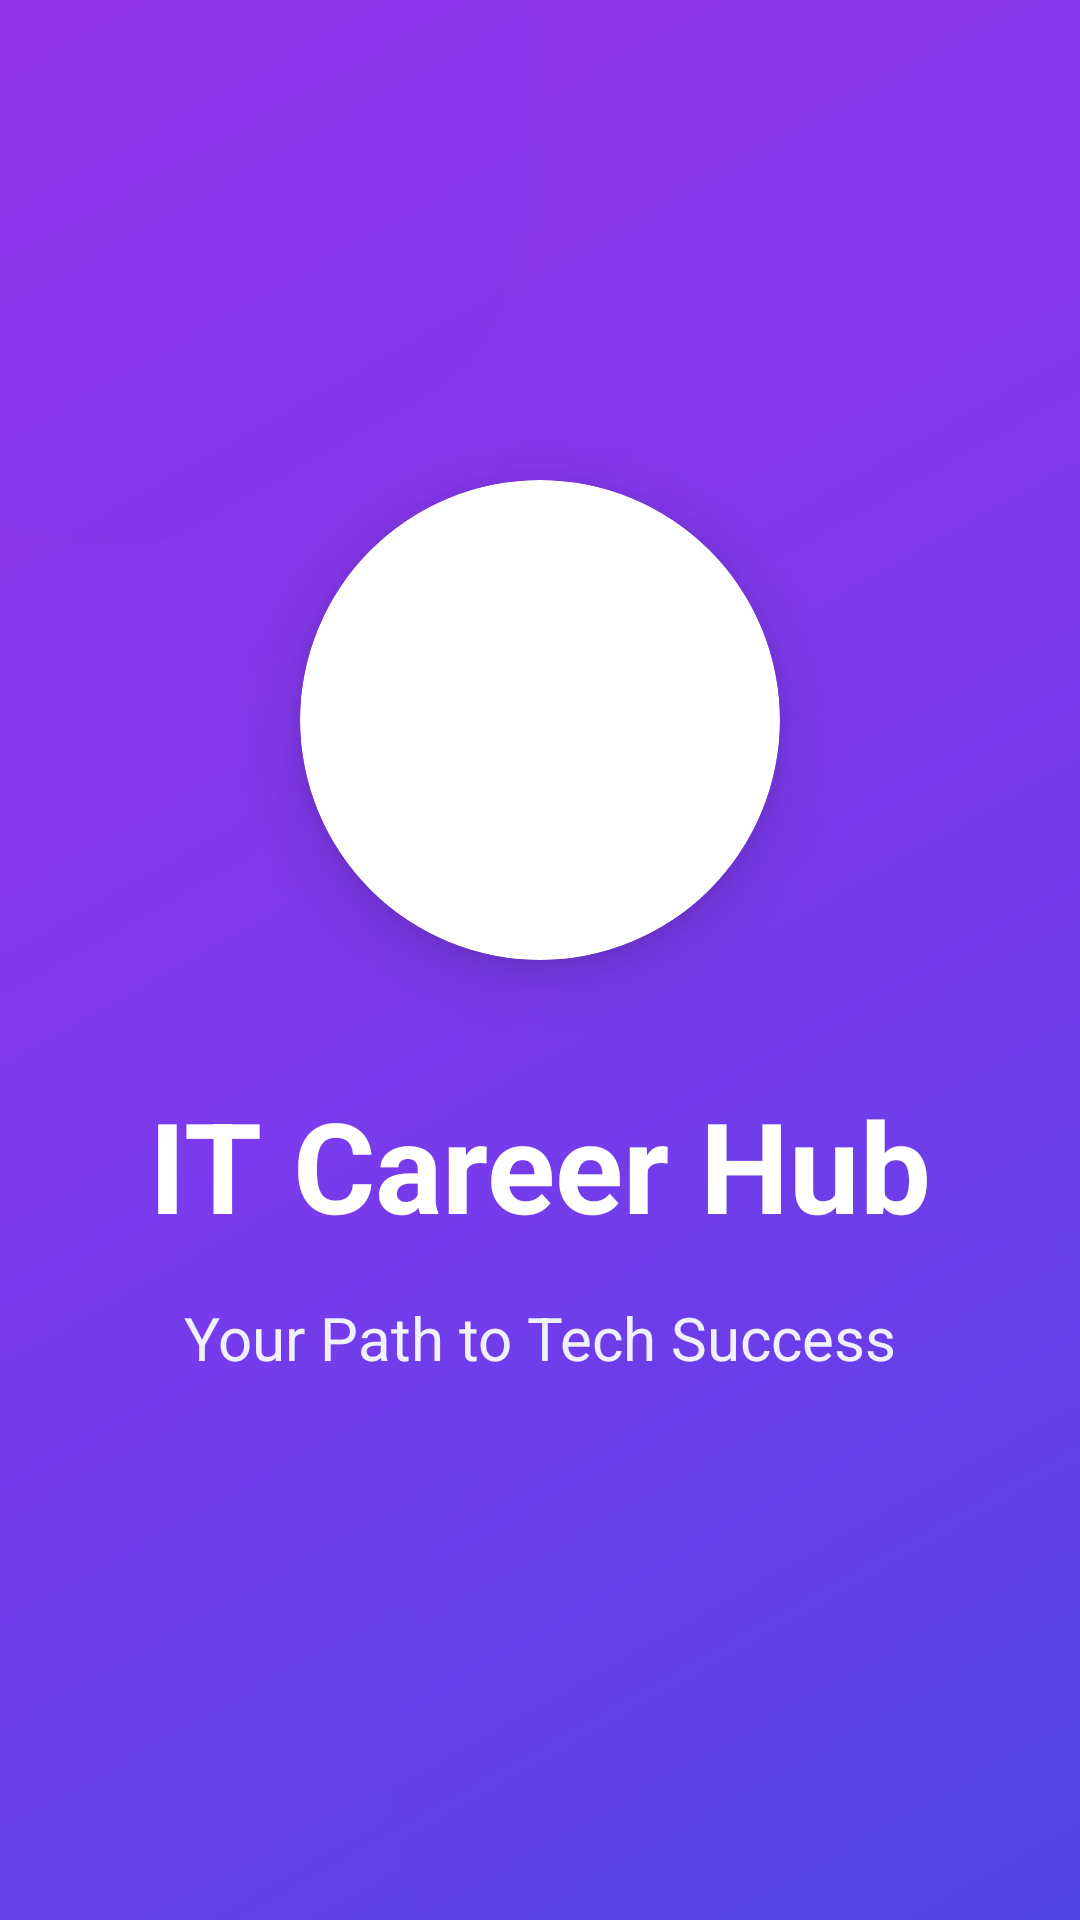

This screen was rendered from an Android layout file. Write that file and the resources it references.
<!-- AndroidManifest.xml: application theme Theme.IT_Carreers_Catalog -->
<!-- res/layout/activity_onboarding_intro.xml -->
<?xml version="1.0" encoding="utf-8"?>
<androidx.constraintlayout.widget.ConstraintLayout xmlns:android="http://schemas.android.com/apk/res/android"
    xmlns:app="http://schemas.android.com/apk/res-auto"
    android:layout_width="match_parent"
    android:layout_height="match_parent"
    android:background="@drawable/gradient_intro">

    
    <View
        android:id="@+id/circle1"
        android:layout_width="280dp"
        android:layout_height="280dp"
        android:background="@drawable/circle_light_blue"
        android:alpha="0.2"
        app:layout_constraintTop_toTopOf="parent"
        app:layout_constraintStart_toStartOf="parent"
        android:layout_marginStart="-100dp"
        android:layout_marginTop="-100dp" />

    <View
        android:id="@+id/circle2"
        android:layout_width="350dp"
        android:layout_height="350dp"
        android:background="@drawable/circle_light_purple"
        android:alpha="0.15"
        app:layout_constraintBottom_toBottomOf="parent"
        app:layout_constraintEnd_toEndOf="parent"
        android:layout_marginEnd="-120dp"
        android:layout_marginBottom="-120dp" />

    
    <androidx.cardview.widget.CardView
        android:id="@+id/card_logo"
        android:layout_width="160dp"
        android:layout_height="160dp"
        app:cardCornerRadius="80dp"
        app:cardBackgroundColor="@android:color/white"
        app:cardElevation="12dp"
        app:layout_constraintTop_toTopOf="parent"
        app:layout_constraintStart_toStartOf="parent"
        app:layout_constraintEnd_toEndOf="parent"
        android:layout_marginTop="160dp">

        <ImageView
            android:id="@+id/iv_logo"
            android:layout_width="100dp"
            android:layout_height="100dp"
            android:src="@drawable/profile_app"
            android:layout_gravity="center"/>

    </androidx.cardview.widget.CardView>

    
    <TextView
        android:id="@+id/tv_title"
        android:layout_width="wrap_content"
        android:layout_height="wrap_content"
        android:text="IT Career Hub"
        android:textSize="42sp"
        android:textStyle="bold"
        android:textColor="@android:color/white"
        android:layout_marginTop="40dp"
        app:layout_constraintTop_toBottomOf="@id/card_logo"
        app:layout_constraintStart_toStartOf="parent"
        app:layout_constraintEnd_toEndOf="parent" />

    
    <TextView
        android:id="@+id/tv_subtitle"
        android:layout_width="0dp"
        android:layout_height="wrap_content"
        android:text="Your Path to Tech Success"
        android:textSize="20sp"
        android:textColor="#F0F0FF"
        android:gravity="center"
        android:layout_marginTop="16dp"
        android:layout_marginHorizontal="48dp"
        app:layout_constraintTop_toBottomOf="@id/tv_title"
        app:layout_constraintStart_toStartOf="parent"
        app:layout_constraintEnd_toEndOf="parent" />

</androidx.constraintlayout.widget.ConstraintLayout>
<!-- resources referenced by this layout -->
<resources>
  <!-- drawable circle_light_blue (drawable) -->
  <shape xmlns:android="http://schemas.android.com/apk/res/android">
      <solid android:color="#334F46E5" />
      <size android:width="280dp" android:height="280dp" />
      <corners android:radius="140dp" />
  </shape>
  <!-- drawable circle_light_purple (drawable) -->
  <shape xmlns:android="http://schemas.android.com/apk/res/android">
      <solid android:color="#339333EA" />
      <size android:width="350dp" android:height="350dp" />
      <corners android:radius="175dp" />
  </shape>
  <!-- drawable gradient_intro (drawable) -->
  <?xml version="1.0" encoding="utf-8"?>
  <shape xmlns:android="http://schemas.android.com/apk/res/android">
      <gradient
          android:startColor="#4F46E5"
          android:centerColor="#7C3AED"
          android:endColor="#9333EA"
          android:angle="135" />
  </shape>
  <style name="Theme.IT_Carreers_Catalog" parent="Base.Theme.IT_Carreers_Catalog" />
  <style name="Base.Theme.IT_Carreers_Catalog" parent="Theme.Material3.DayNight.NoActionBar">
          
          
      </style>
</resources>
